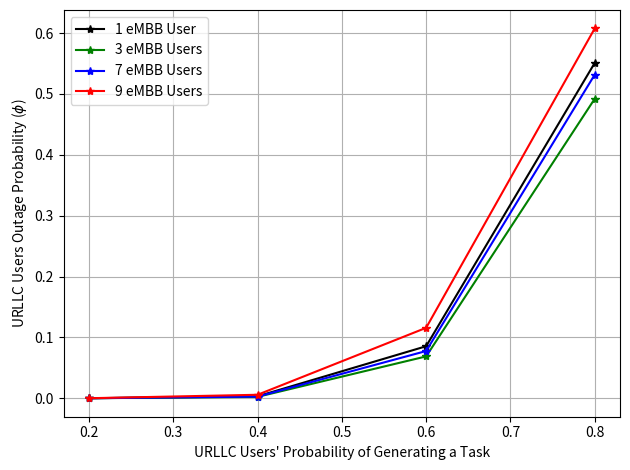

The script that saved this image:
import numpy as np
import matplotlib.pyplot as plt
from numpy import interp

# A total of 12 urllc users
one_embb_user = [0.000006,0.003152,0.085441, 0.550993]
three_embb_user = [0.000004,0.002257, 0.068737,0.492101]
five_embb_user = []
seven_embb_user = [0.000005,0.002661,0.077574, 0.531721]
nine_embb_user = [0.000018,0.005686, 0.115723, 0.607640]
prob_gen_task = [0.2,0.4,0.6,0.8]

plt.plot(prob_gen_task, one_embb_user, color='black', marker='*')
plt.plot(prob_gen_task, three_embb_user, color='green', marker='*')
plt.plot(prob_gen_task, seven_embb_user, color='blue', marker='*')
plt.plot(prob_gen_task, nine_embb_user, color='red', marker='*')


plt.xlabel("URLLC Users' Probability of Generating a Task")
plt.ylabel("URLLC Users Outage Probability ($\phi$)")
plt.legend(["1 eMBB User", "3 eMBB Users", "7 eMBB Users", "9 eMBB Users"], loc="upper left")

#plt.xlabel("Timestep(t)")
#plt.ylabel("Fairness Index")
#plt.legend(["1 User","3 Users", "5 Users", "7 Users", "9 Users", "11 Users"], loc="upper left")
plt.grid()

plt.tight_layout()

plt.show()
